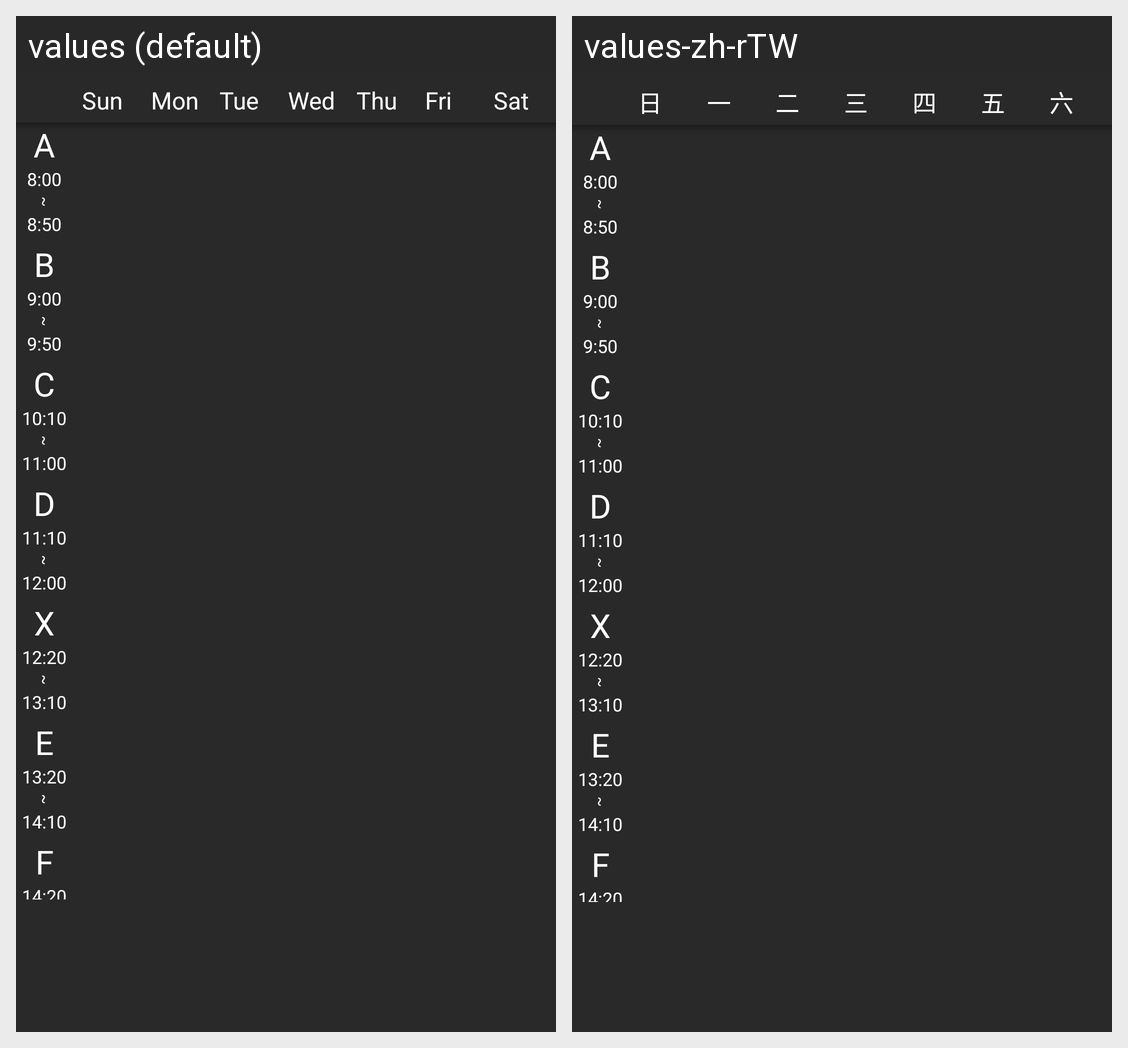

Here is an Android app screen in its default locale and in the app's own translations. Write out the translated-string differences for the strings that appear on this screen.
Android screen res/layout/content_main_dark.xml rendered under 2 locales, left to right: values (default), values-zh-rTW. Device: Nexus 5 (rendered at 1080×1920; each locale shown at half size, 540×960, under a caption strip naming it); theme AppTheme.
Strings drawn on this screen, with the default value and each locale's value (text and hints the layout hard-codes, and strings that could not be matched under every locale, appear in the picture but are not listed):

table_sun
  values: Sun
  values-zh-rTW: 日

table_mon
  values: Mon
  values-zh-rTW: 一

table_tue
  values: Tue
  values-zh-rTW: 二

table_wed
  values: Wed
  values-zh-rTW: 三

table_thurs
  values: Thu
  values-zh-rTW: 四

table_fri
  values: Fri
  values-zh-rTW: 五

table_sat
  values: Sat
  values-zh-rTW: 六

session_name_A
  values: A
  values-zh-rTW: A

session_start_A
  values: 8:00
  values-zh-rTW: 8:00

session_sym
  values: ~
  values-zh-rTW: ~

session_end_A
  values: 8:50
  values-zh-rTW: 8:50

session_name_B
  values: B
  values-zh-rTW: B

session_start_B
  values: 9:00
  values-zh-rTW: 9:00

session_end_B
  values: 9:50
  values-zh-rTW: 9:50

session_name_C
  values: C
  values-zh-rTW: C

session_start_C
  values: 10:10
  values-zh-rTW: 10:10

session_end_C
  values: 11:00
  values-zh-rTW: 11:00

session_name_D
  values: D
  values-zh-rTW: D

session_start_D
  values: 11:10
  values-zh-rTW: 11:10

session_end_D
  values: 12:00
  values-zh-rTW: 12:00

session_name_X
  values: X
  values-zh-rTW: X

session_start_X
  values: 12:20
  values-zh-rTW: 12:20

session_end_X
  values: 13:10
  values-zh-rTW: 13:10

session_name_E
  values: E
  values-zh-rTW: E

session_start_E
  values: 13:20
  values-zh-rTW: 13:20

session_end_E
  values: 14:10
  values-zh-rTW: 14:10

session_name_F
  values: F
  values-zh-rTW: F

session_start_F
  values: 14:20
  values-zh-rTW: 14:20
